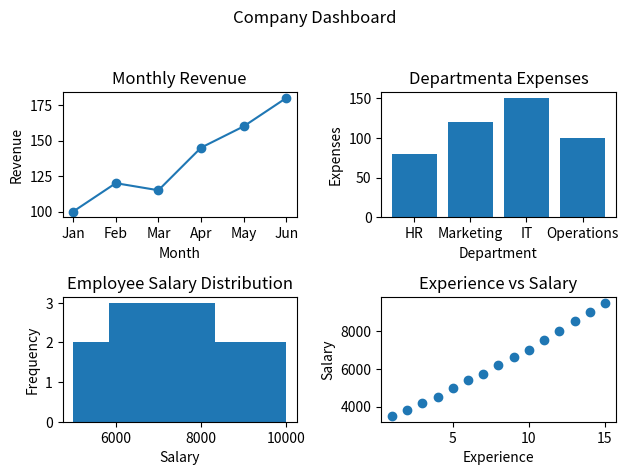

Generate this figure with matplotlib:
import matplotlib.pyplot as plt

months = [
    "Jan", "Feb", "Mar",
    "Apr", "May", "Jun"
]

revenue = [
    100, 120, 115,
    145, 160, 180
]

departments = [
    "HR",
    "Marketing",
    "IT",
    "Operations"
]

expenses = [
    80, 120, 150, 100
]

salaries = [
    5000, 5500, 6000, 6200,
    6500, 6800, 7000, 7200,
    7500, 7800, 8000, 8500,
    9000, 9500, 10000
]

experience = [
    1, 2, 3, 4, 5,
    6, 7, 8, 9, 10,
    11, 12, 13, 14, 15
]

salary = [
    3500, 3800, 4200, 4500, 5000,
    5400, 5700, 6200, 6600, 7000,
    7500, 8000, 8500, 9000, 9500
]

fig, axes = plt.subplots(2, 2)

axes[0, 0].plot(
    months,
    revenue,
    marker="o"
)

axes[0, 0].set_title("Monthly Revenue")
axes[0, 0].set_xlabel("Month")
axes[0, 0].set_ylabel("Revenue")

axes[0, 1].bar(
    departments,
    expenses
)

axes[0, 1].set_title("Departmenta Expenses")
axes[0, 1].set_xlabel("Department")
axes[0, 1].set_ylabel("Expenses")

axes[1, 0].hist(
    salaries,
    bins=6
)

axes[1, 0].set_title("Employee Salary Distribution")
axes[1, 0].set_xlabel("Salary")
axes[1, 0].set_ylabel("Frequency")

axes[1, 1].scatter(
    experience,
    salary
)
axes[1, 1].set_title("Experience vs Salary")
axes[1, 1].set_xlabel("Experience")
axes[1, 1].set_ylabel("Salary")

fig.suptitle("Company Dashboard")

plt.tight_layout(
    rect=[0, 0, 1, 0.95]
)

plt.show()
